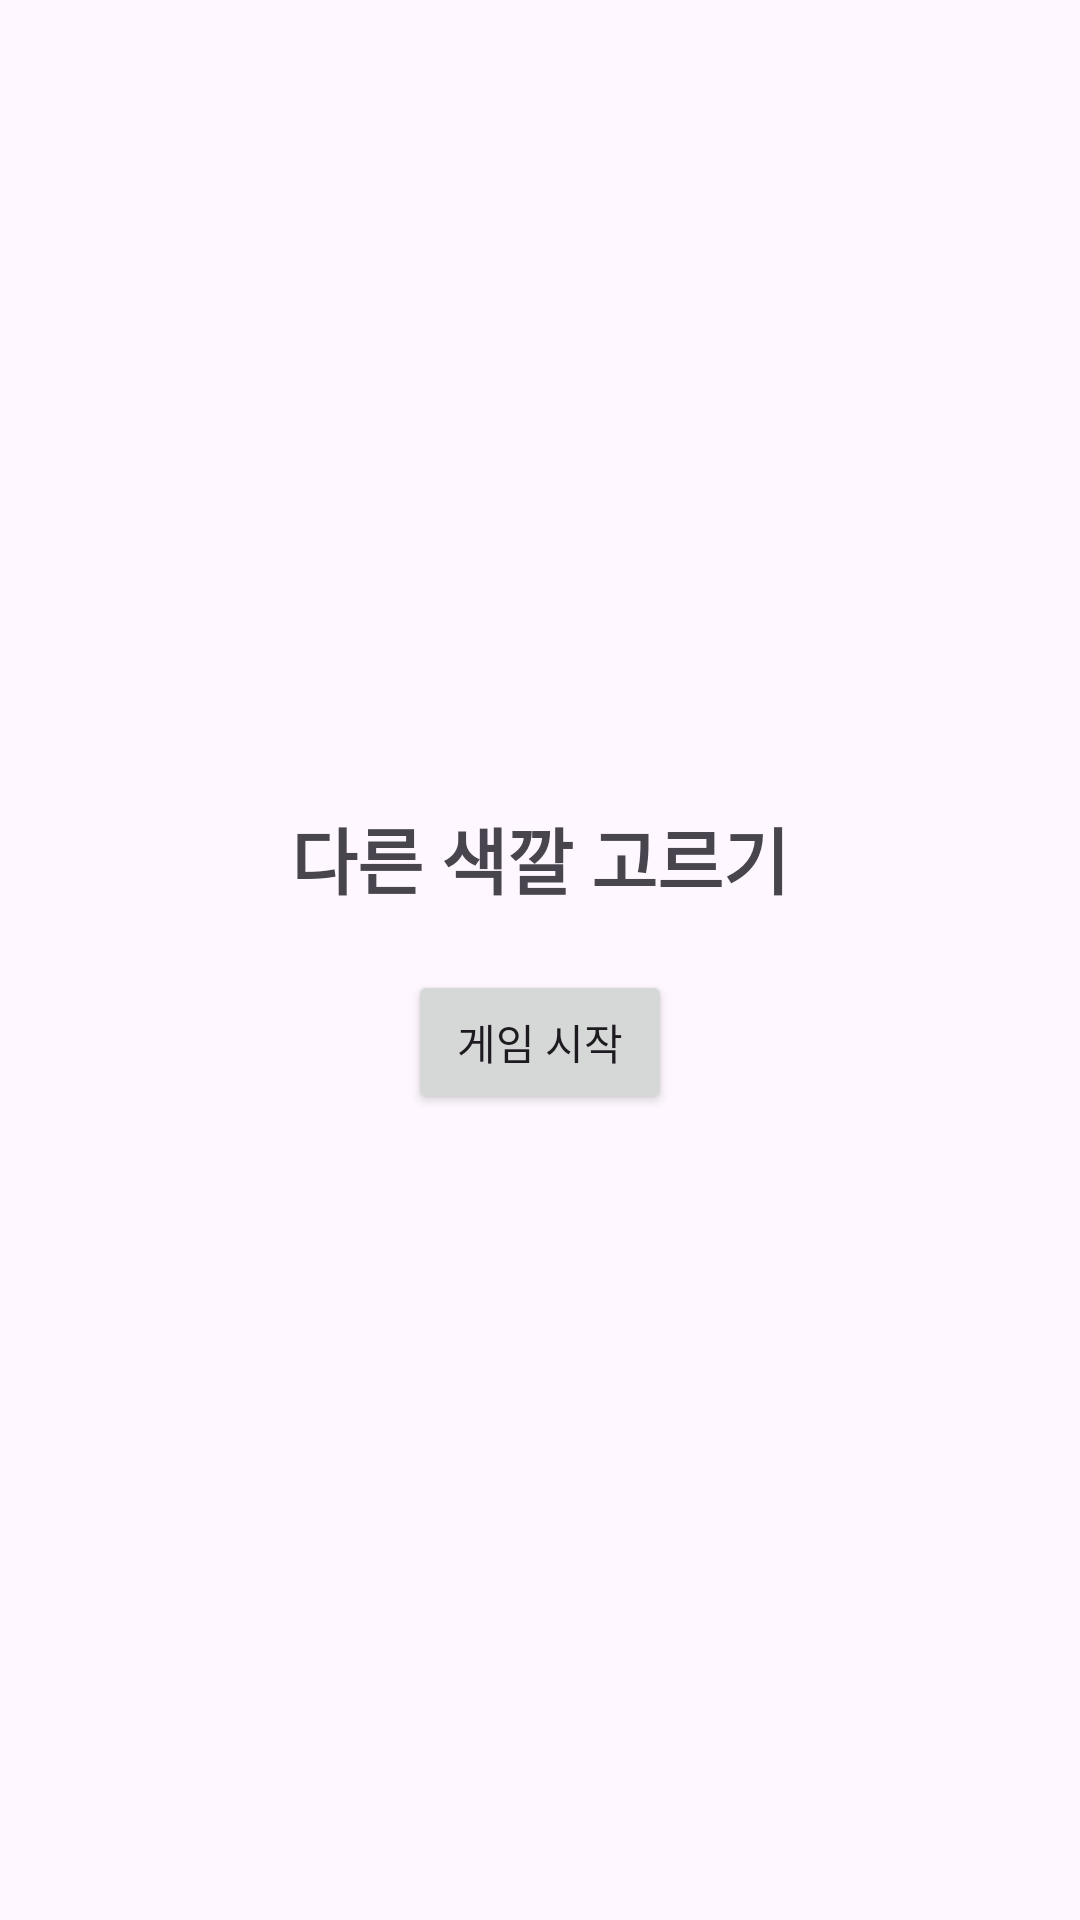

Android layout source for this screen:
<!-- AndroidManifest.xml: application theme Theme.FindColorGame -->
<!-- res/layout/activity_main.xml -->
<?xml version="1.0" encoding="utf-8"?>
<LinearLayout xmlns:android="http://schemas.android.com/apk/res/android"
    android:layout_width="match_parent"
    android:layout_height="match_parent"
    android:orientation="vertical"
    android:gravity="center"
    android:padding="16dp">

    <TextView
        android:id="@+id/titleText"
        android:layout_width="wrap_content"
        android:layout_height="wrap_content"
        android:text="다른 색깔 고르기"
        android:textSize="24sp"
        android:textStyle="bold"
        android:gravity="center"
        android:layout_marginBottom="20dp" />

    <Button
        android:id="@+id/startButton"
        android:layout_width="wrap_content"
        android:layout_height="wrap_content"
        android:text="게임 시작" />

</LinearLayout>
<!-- resources referenced by this layout -->
<resources>
  <style name="Theme.FindColorGame" parent="Base.Theme.FindColorGame" />
  <style name="Base.Theme.FindColorGame" parent="Theme.Material3.DayNight.NoActionBar">
          
          
      </style>
</resources>
